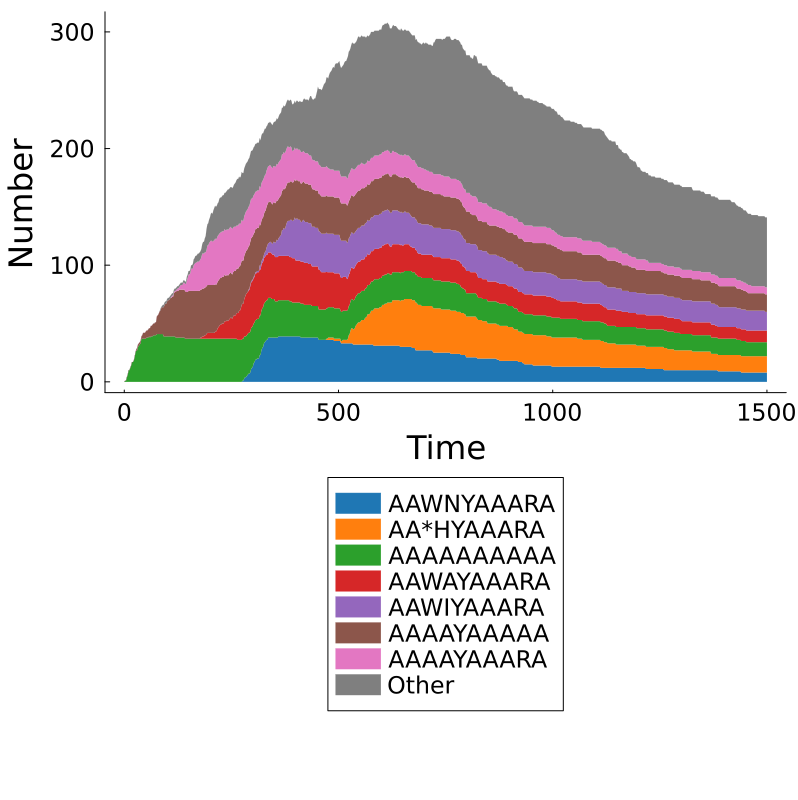

The file beside this chart, header and first rows:
Time, AAWNYAAARA, AA*HYAAARA, AAAAAAAAAA, AAWAYAAARA, AAWIYAAARA, AAAAYAAAAA, AAAAYAAARA, Other, Total
0.0, 0, 0, 0, 0, 0, 0, 0, 0, 0
2.0, 0, 0, 1, 0, 0, 0, 0, 0, 1
4.0, 0, 0, 1, 0, 0, 0, 0, 0, 1
6.0, 0, 0, 4, 0, 0, 0, 0, 0, 4
8.0, 0, 0, 6, 0, 0, 0, 0, 0, 6
10.0, 0, 0, 10, 0, 0, 0, 0, 0, 10
12.0, 0, 0, 10, 0, 0, 0, 0, 0, 10
14.0, 0, 0, 12, 0, 0, 0, 0, 0, 12
16.0, 0, 0, 14, 0, 0, 0, 0, 0, 14
18.0, 0, 0, 17, 0, 0, 0, 0, 0, 17
20.0, 0, 0, 17, 0, 0, 0, 0, 0, 17
22.0, 0, 0, 18, 0, 0, 0, 0, 0, 18
24.0, 0, 0, 21, 0, 0, 0, 0, 0, 21
26.0, 0, 0, 25, 0, 0, 0, 0, 0, 25
28.0, 0, 0, 27, 0, 0, 1, 0, 0, 28
30.0, 0, 0, 27, 0, 0, 2, 0, 0, 29
32.0, 0, 0, 30, 0, 0, 2, 0, 0, 32
34.0, 0, 0, 31, 0, 0, 2, 0, 0, 33
36.0, 0, 0, 32, 0, 0, 2, 0, 0, 34
38.0, 0, 0, 33, 0, 0, 2, 0, 0, 35
40.0, 0, 0, 37, 0, 0, 2, 0, 0, 39
42.0, 0, 0, 37, 0, 0, 3, 0, 0, 40
44.0, 0, 0, 37, 0, 0, 5, 0, 0, 42
46.0, 0, 0, 37, 0, 0, 5, 0, 0, 42
48.0, 0, 0, 37, 0, 0, 5, 0, 0, 42
50.0, 0, 0, 37, 0, 0, 6, 0, 0, 43
52.0, 0, 0, 38, 0, 0, 6, 0, 0, 44
54.0, 0, 0, 38, 0, 0, 6, 0, 0, 44
56.0, 0, 0, 38, 0, 0, 7, 0, 0, 45
58.0, 0, 0, 39, 0, 0, 7, 0, 0, 46
60.0, 0, 0, 38, 0, 0, 8, 0, 0, 46
62.0, 0, 0, 39, 0, 0, 9, 0, 0, 48
64.0, 0, 0, 39, 0, 0, 9, 0, 0, 48
66.0, 0, 0, 39, 0, 0, 10, 0, 0, 49
68.0, 0, 0, 40, 0, 0, 10, 0, 0, 50
70.0, 0, 0, 40, 0, 0, 10, 0, 0, 50
72.0, 0, 0, 40, 0, 0, 11, 0, 0, 51
74.0, 0, 0, 40, 0, 0, 11, 0, 0, 51
76.0, 0, 0, 41, 0, 0, 15, 0, 0, 56
78.0, 0, 0, 41, 0, 0, 16, 0, 0, 57
80.0, 0, 0, 41, 0, 0, 17, 0, 0, 58
82.0, 0, 0, 41, 0, 0, 19, 0, 0, 60
84.0, 0, 0, 41, 0, 0, 20, 0, 1, 62
86.0, 0, 0, 41, 0, 0, 22, 0, 1, 64
88.0, 0, 0, 41, 0, 0, 23, 0, 1, 65
90.0, 0, 0, 41, 0, 0, 23, 0, 2, 66
92.0, 0, 0, 39, 0, 0, 25, 0, 2, 66
94.0, 0, 0, 39, 0, 0, 27, 0, 2, 68
96.0, 0, 0, 39, 0, 0, 28, 0, 2, 69
98.0, 0, 0, 39, 0, 0, 28, 0, 2, 69
100.0, 0, 0, 39, 0, 0, 30, 0, 2, 71
102.0, 0, 0, 39, 0, 0, 31, 0, 2, 72
104.0, 0, 0, 39, 0, 0, 31, 0, 2, 72
106.0, 0, 0, 39, 0, 0, 32, 0, 2, 73
108.0, 0, 0, 39, 0, 0, 33, 0, 2, 74
110.0, 0, 0, 39, 0, 0, 33, 1, 2, 75
112.0, 0, 0, 39, 0, 0, 34, 1, 2, 76
114.0, 0, 0, 39, 0, 0, 34, 1, 2, 76
116.0, 0, 0, 39, 0, 0, 37, 1, 2, 79
118.0, 0, 0, 39, 0, 0, 38, 1, 2, 80
... 691 more rows
